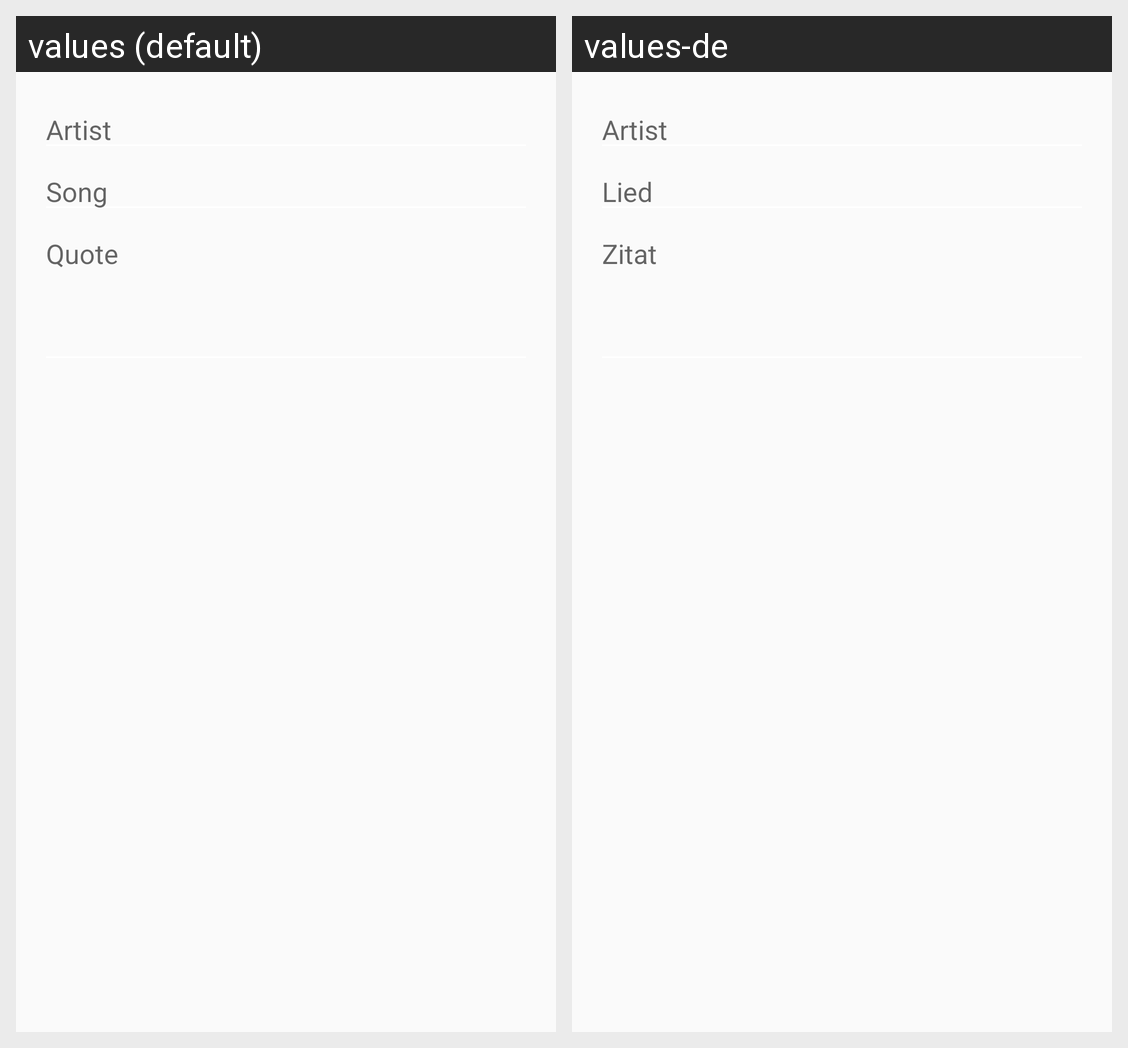

For this localized Android screen grid, give each drawn string resource with its value in every locale shown.
Android screen res/layout/layout_dialog_quote.xml rendered under 2 locales, left to right: values (default), values-de. Device: Nexus 5 (rendered at 1080×1920; each locale shown at half size, 540×960, under a caption strip naming it); theme AppTheme.
Strings drawn on this screen, with the default value and each locale's value (text and hints the layout hard-codes, and strings that could not be matched under every locale, appear in the picture but are not listed):

dialog_quote_artisthint
  values: Artist
  values-de: Artist

dialog_quote_songhint
  values: Song
  values-de: Lied

dialog_quote_quotehint
  values: Quote
  values-de: Zitat
